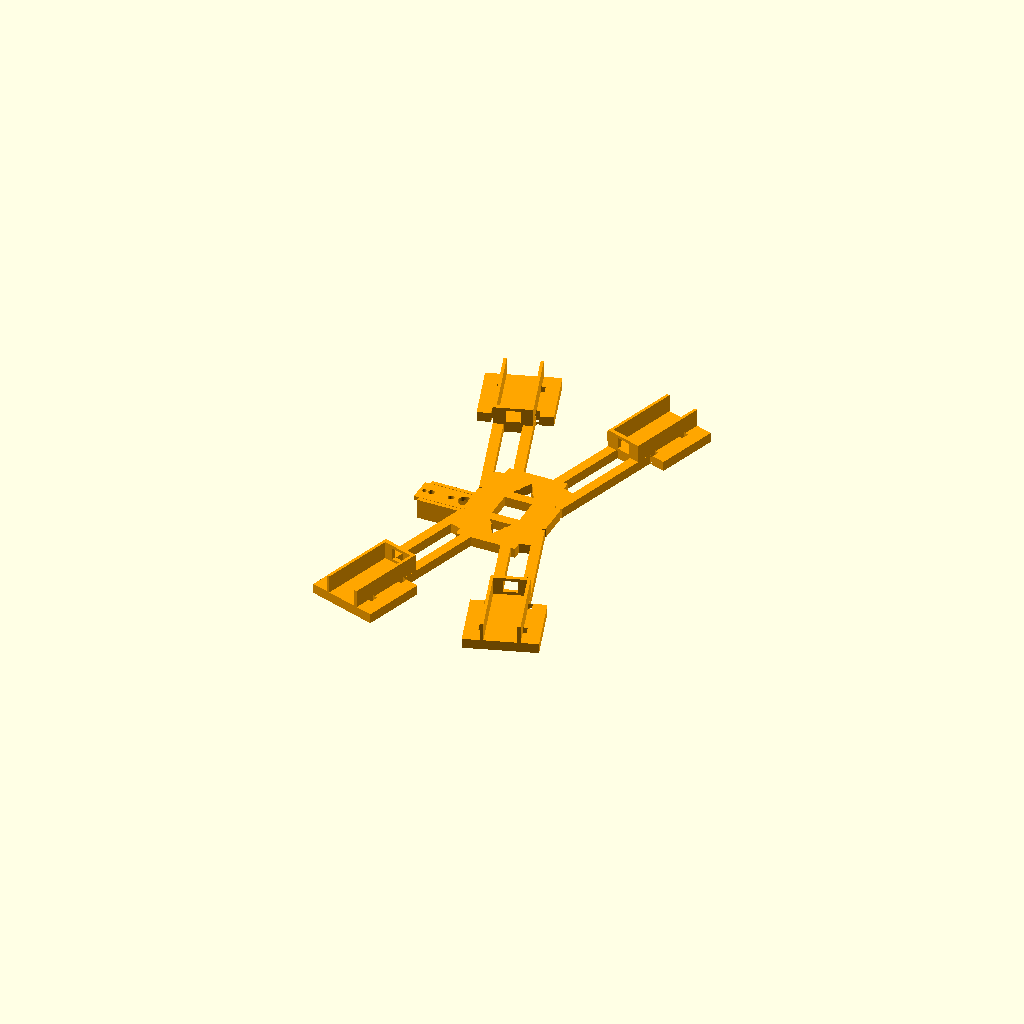
Cell 1: the model at its default parameters.
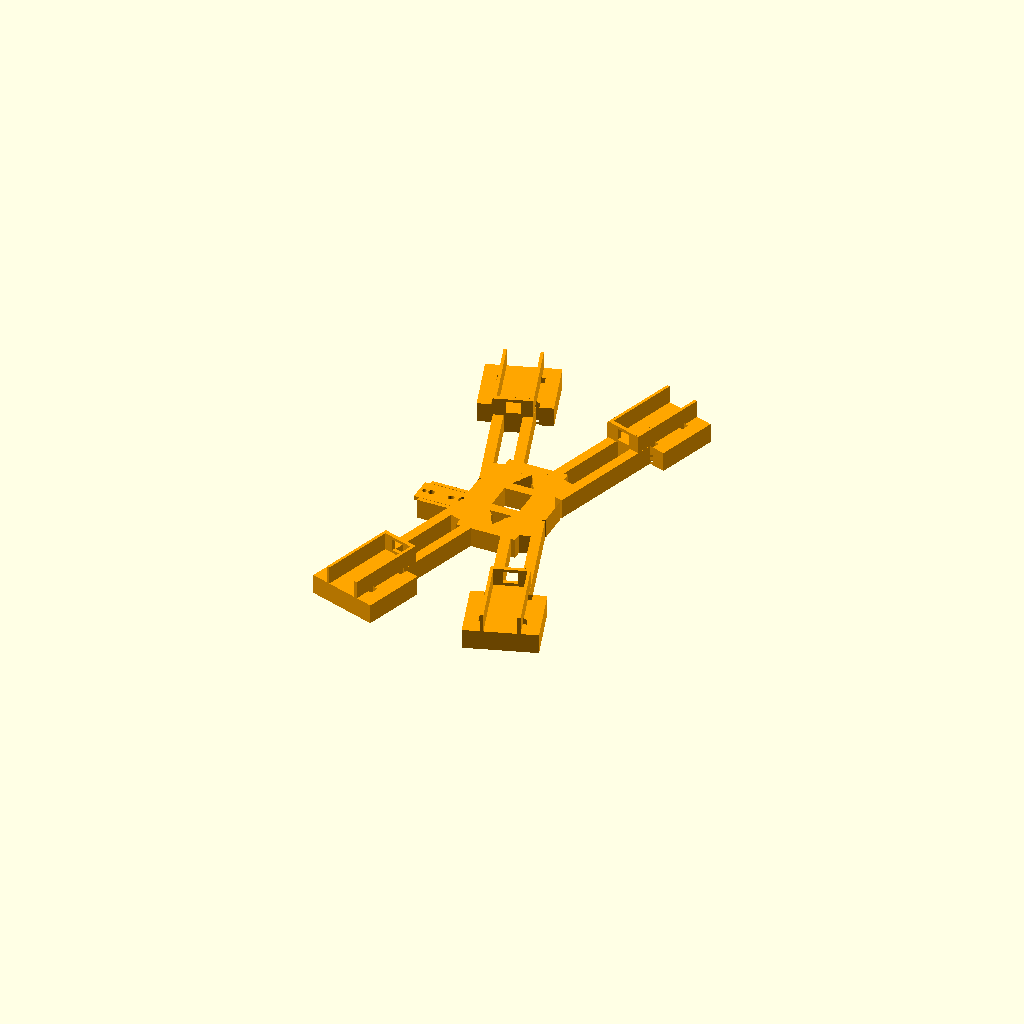
Cell 2 — frame_thickness set to 10, the other parameters unchanged.
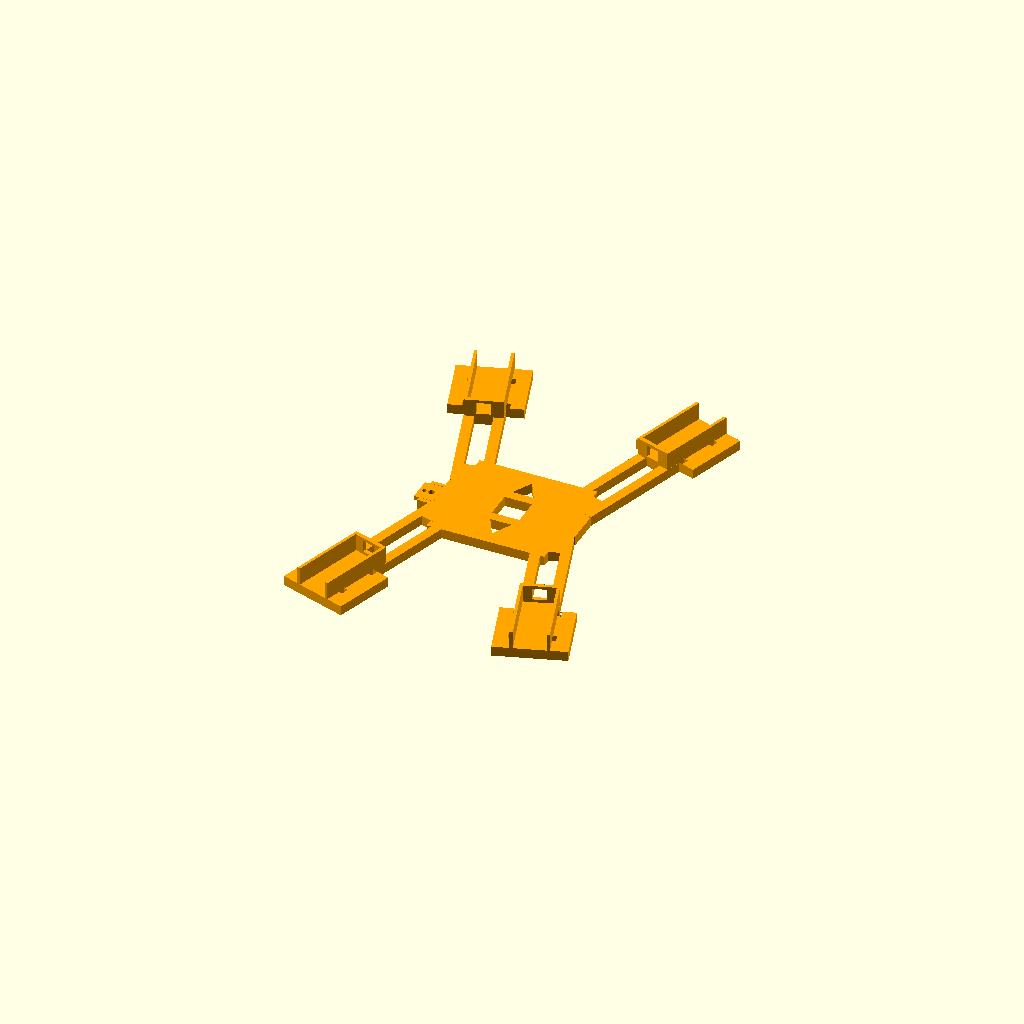
Cell 3: center_width = 60 (everything else at default).
One fixed orthographic camera (rotation 55°, 0°, 25°; colour scheme Cornfield) for every cell.
OpenSCAD source file Project Grace/ProjectGrace-V2.scad:
// Project Grace V2 - printed skeleton with an underside MG90S servo cradle.
// Dimensions are in millimetres. ProjectGrace.scad remains the preserved V1.

// Set to "motor_reference" or "servo_reference" to inspect component envelopes.
view_mode = "skeleton";

// IMechE External Pipe Climber brief: commercial 22 mm copper pipe.
// A 2 mm undersize wheel gap preloads the tyres against the pipe for grip.
pipe_outer_diameter = 22;
wheel_gap_undersize = 2;
target_wheel_gap = pipe_outer_diameter - wheel_gap_undersize;

frame_thickness = 5;

// Central body.
center_width = 30;
center_height = 58;
center_opening_size = 14;
triangle_opening_width = 11;
triangle_opening_height = 10;

// Four identical arms and their solid motor-mount pads.
arm_length = 92;
arm_width = 19;
arm_slot_width = 9;
arm_slot_start = 13;
arm_slot_end_clearance = 7;
end_pad_length = 32;
end_pad_width = 36;
arm_angle = 72;

// Measured N20-style micro metal gearmotor envelope from the supplied photos.
// The total length includes the output shaft; the individual can and gearbox lengths are estimates.
motor_overall_length = 46.05;
motor_width = 15.23;
motor_thickness = 11.82;
motor_can_length = 22;
gearbox_length = 16;
output_shaft_length = motor_overall_length - motor_can_length - gearbox_length;
output_shaft_diameter = 3;

// Integrated holder dimensions. The motor sits directly on the frame surface.
motor_fit_clearance = 0.6;
holder_wall_thickness = 1.5;
holder_wall_height = 9;
holder_back_stop_thickness = 2;
holder_length = motor_can_length + gearbox_length + 2;
wire_exit_width = 7;
wire_exit_height = 6;
cable_tie_slot_width = 2.5;
cable_tie_slot_length = 4;
cable_tie_slot_positions = [10, 30];
cable_tie_slot_y = 10;

// MG90S micro-servo dimensions. Verify the tab-hole spacing on the supplied servo.
servo_body_length = 22.8;
servo_body_width = 12.2;
servo_body_height = 28.5;
servo_fit_clearance = 0.5;
servo_ear_length = 32.4;
servo_ear_width = 12.2;
servo_ear_thickness = 2.5;
servo_ear_height_from_spline = 19;
servo_mount_hole_diameter = 2.2;
servo_mount_hole_spacing = 27.4;
servo_cradle_wall_thickness = 2;
servo_cradle_wall_height = 10;
servo_cradle_floor_thickness = 2;
servo_spline_diameter = 4.9;
servo_spline_projection = 4;
servo_spline_x_offset = 7;
servo_cradle_center_x = -31;
servo_cradle_mount_z = servo_cradle_floor_thickness;
servo_inner_bracket_hole_diameter = 3.2;
servo_inner_bracket_hole_positions = [-10, 0, 10];

module arm_with_pad(root_x, root_y, angle) {
    arm_slot_length = arm_length - end_pad_length - arm_slot_start - arm_slot_end_clearance;

    translate([root_x, root_y, 0])
        rotate([0, 0, angle])
            difference() {
                union() {
                    translate([0, -arm_width / 2, 0])
                        cube([arm_length, arm_width, frame_thickness]);
                    translate([arm_length - end_pad_length, -end_pad_width / 2, 0])
                        cube([end_pad_length, end_pad_width, frame_thickness]);
                }

                // Long lightening slot, matching the reference skeleton.
                translate([arm_slot_start, -arm_slot_width / 2, -1])
                    cube([arm_slot_length, arm_slot_width, frame_thickness + 2]);
            }
}

module triangular_opening(y_position, points_up) {
    translate([0, y_position, -1])
        linear_extrude(height = frame_thickness + 2)
            if (points_up)
                polygon(points = [
                    [-triangle_opening_width / 2, -triangle_opening_height / 2],
                    [triangle_opening_width / 2, -triangle_opening_height / 2],
                    [0, triangle_opening_height / 2]
                ]);
            else
                polygon(points = [
                    [-triangle_opening_width / 2, triangle_opening_height / 2],
                    [triangle_opening_width / 2, triangle_opening_height / 2],
                    [0, -triangle_opening_height / 2]
                ]);
}

module center_body() {
    difference() {
        linear_extrude(height = frame_thickness)
            polygon(points = [
                [-center_width / 2, -center_height / 2],
                [center_width / 2, -center_height / 2],
                [center_width / 2, -center_height / 2 + 14],
                [center_width / 2 + 6, -8],
                [center_width / 2 + 6, 8],
                [center_width / 2, center_height / 2 - 14],
                [center_width / 2, center_height / 2],
                [-center_width / 2, center_height / 2],
                [-center_width / 2, center_height / 2 - 14],
                [-center_width / 2 - 6, 8],
                [-center_width / 2 - 6, -8],
                [-center_width / 2, -center_height / 2 + 14]
            ]);

        translate([-center_opening_size / 2, -center_opening_size / 2, -1])
            cube([center_opening_size, center_opening_size, frame_thickness + 2]);
        triangular_opening(center_opening_size / 2 + triangle_opening_height, true);
        triangular_opening(-center_opening_size / 2 - triangle_opening_height, false);
    }
}

module motor_holder() {
    holder_outer_width = motor_width + motor_fit_clearance + 2 * holder_wall_thickness;

    union() {
        // Rear stop prevents the motor moving towards the centre of the frame.
        difference() {
            translate([0, -holder_outer_width / 2, 0])
                cube([holder_back_stop_thickness, holder_outer_width, holder_wall_height]);
            translate([
                -1,
                -wire_exit_width / 2,
                (holder_wall_height - wire_exit_height) / 2
            ])
                cube([holder_back_stop_thickness + 2, wire_exit_width, wire_exit_height]);
        }

        // Low rails locate the compound motor without interfering with its gearbox or shaft.
        translate([0, -holder_outer_width / 2, 0])
            cube([holder_length, holder_wall_thickness, holder_wall_height]);
        translate([0, holder_outer_width / 2 - holder_wall_thickness, 0])
            cube([holder_length, holder_wall_thickness, holder_wall_height]);
    }
}

module motor_holder_tie_slots() {
    // Two tie stations prevent the motor rotating in its holder under drive torque.
    for (tie_x = cable_tie_slot_positions)
        for (side = [-1, 1])
            translate([
                tie_x - cable_tie_slot_length / 2,
                side * cable_tie_slot_y - cable_tie_slot_width / 2,
                -1
            ])
                cube([cable_tie_slot_length, cable_tie_slot_width, frame_thickness + 2]);
}

module holder_on_arm(root_x, root_y, angle) {
    translate([root_x, root_y, frame_thickness])
        rotate([0, 0, angle])
            translate([arm_length - holder_length, 0, 0])
                motor_holder();
}

module holder_slots_on_arm(root_x, root_y, angle) {
    translate([root_x, root_y, 0])
        rotate([0, 0, angle])
            translate([arm_length - holder_length, 0, 0])
                motor_holder_tie_slots();
}

module servo_cradle() {
    cradle_inner_length = servo_body_length + servo_fit_clearance;
    cradle_inner_width = servo_body_width + servo_fit_clearance;
    cradle_outer_length = cradle_inner_length + 2 * servo_cradle_wall_thickness;
    cradle_outer_width = cradle_inner_width + 2 * servo_cradle_wall_thickness;
    ear_hole_x = servo_mount_hole_spacing / 2;

    // Side-mounted under-frame tray: the servo spline and ChainHookHorn face downward.
    difference() {
        union() {
            // The wide plate carries the servo's two mounting ears.
            translate([-servo_ear_length / 2, -servo_ear_width / 2, -servo_cradle_floor_thickness])
                cube([servo_ear_length, servo_ear_width, servo_cradle_floor_thickness]);

            // Low side rails locate the body in the cradle without covering its output end.
            translate([
                -cradle_outer_length / 2,
                -cradle_outer_width / 2,
                -servo_cradle_wall_height
            ])
                cube([
                    cradle_outer_length,
                    servo_cradle_wall_thickness,
                    servo_cradle_wall_height
                ]);
            translate([
                -cradle_outer_length / 2,
                cradle_outer_width / 2 - servo_cradle_wall_thickness,
                -servo_cradle_wall_height
            ])
                cube([
                    cradle_outer_length,
                    servo_cradle_wall_thickness,
                    servo_cradle_wall_height
                ]);

            // Outer end stop keeps the servo located against drive vibration.
            translate([
                -cradle_outer_length / 2,
                -cradle_outer_width / 2,
                -servo_cradle_wall_height
            ])
                cube([
                    servo_cradle_wall_thickness,
                    cradle_outer_width,
                    servo_cradle_wall_height
                ]);
        }

        // Opening under the spline lets the servo horn and chain hook run freely.
        translate([servo_spline_x_offset, 0, -servo_cradle_floor_thickness - 1])
            cylinder(d = servo_spline_diameter + 2, h = servo_cradle_floor_thickness + 2, $fn = 48);

        // M2 through-holes align with the MG90S mounting ears.
        for (x_position = [-ear_hole_x, ear_hole_x])
            translate([x_position, 0, -servo_cradle_floor_thickness - 1])
                cylinder(d = servo_mount_hole_diameter, h = servo_cradle_floor_thickness + 2, $fn = 32);

        // Three clearance holes sit in the inner bracket where shown in the concept sketch.
        for (x_position = servo_inner_bracket_hole_positions)
            translate([x_position, 0, -servo_cradle_floor_thickness - 1])
                cylinder(
                    d = servo_inner_bracket_hole_diameter,
                    h = servo_cradle_floor_thickness + 2,
                    $fn = 32
                );
    }
}

module printed_skeleton() {
    difference() {
        union() {
            center_body();
            arm_with_pad(center_width / 2 - 3, center_height / 2 - 17, arm_angle);
            arm_with_pad(-center_width / 2 + 3, center_height / 2 - 17, 180 - arm_angle);
            arm_with_pad(center_width / 2 - 3, -center_height / 2 + 17, -arm_angle);
            arm_with_pad(-center_width / 2 + 3, -center_height / 2 + 17, arm_angle - 180);
            holder_on_arm(center_width / 2 - 3, center_height / 2 - 17, arm_angle);
            holder_on_arm(-center_width / 2 + 3, center_height / 2 - 17, 180 - arm_angle);
            holder_on_arm(center_width / 2 - 3, -center_height / 2 + 17, -arm_angle);
            holder_on_arm(-center_width / 2 + 3, -center_height / 2 + 17, arm_angle - 180);
            // The floor overlaps the chassis by 2 mm, making the side cradle one printed part.
            translate([servo_cradle_center_x, 0, servo_cradle_mount_z])
                servo_cradle();
        }

        holder_slots_on_arm(center_width / 2 - 3, center_height / 2 - 17, arm_angle);
        holder_slots_on_arm(-center_width / 2 + 3, center_height / 2 - 17, 180 - arm_angle);
        holder_slots_on_arm(center_width / 2 - 3, -center_height / 2 + 17, -arm_angle);
        holder_slots_on_arm(-center_width / 2 + 3, -center_height / 2 + 17, arm_angle - 180);
    }
}

module compound_motor_reference() {
    // Motor can, gearbox, and output shaft are separate volumes for mount design.
    color("silver")
        translate([0, -motor_width / 2, -motor_thickness / 2])
            cube([motor_can_length, motor_width, motor_thickness]);

    color("goldenrod")
        translate([motor_can_length, -motor_width / 2, -motor_thickness / 2])
            cube([gearbox_length, motor_width, motor_thickness]);

    color("dimgray")
        translate([motor_can_length + gearbox_length, 0, 0])
            rotate([0, 90, 0])
                cylinder(d = output_shaft_diameter, h = output_shaft_length);
}

module mg90s_reference() {
    // Approximate orientation inside the side-mounted underside cradle.
    color("royalblue")
        translate([
            servo_cradle_center_x - servo_body_length / 2,
            -servo_body_width / 2,
            servo_cradle_mount_z - servo_body_height
        ])
            cube([servo_body_length, servo_body_width, servo_body_height]);

    color("dimgray")
        translate([
            servo_cradle_center_x + servo_spline_x_offset,
            0,
            servo_cradle_mount_z - servo_body_height - servo_spline_projection
        ])
            cylinder(d = servo_spline_diameter, h = servo_spline_projection, $fn = 48);
}

if (view_mode == "motor_reference")
    compound_motor_reference();
else if (view_mode == "servo_reference") {
    color("orange")
        printed_skeleton();
    mg90s_reference();
} else
    color("orange")
        printed_skeleton();
Parameter table extracted from the source (name, type, default, range or options):
view_mode: string, default "skeleton"
pipe_outer_diameter: number, default 22
wheel_gap_undersize: number, default 2
frame_thickness: number, default 5
center_width: number, default 30
center_height: number, default 58
center_opening_size: number, default 14
triangle_opening_width: number, default 11
triangle_opening_height: number, default 10
arm_length: number, default 92
arm_width: number, default 19
arm_slot_width: number, default 9
arm_slot_start: number, default 13
arm_slot_end_clearance: number, default 7
end_pad_length: number, default 32
end_pad_width: number, default 36
arm_angle: number, default 72
motor_overall_length: number, default 46.05
motor_width: number, default 15.23
motor_thickness: number, default 11.82
motor_can_length: number, default 22
gearbox_length: number, default 16
output_shaft_diameter: number, default 3
motor_fit_clearance: number, default 0.6
holder_wall_thickness: number, default 1.5
holder_wall_height: number, default 9
holder_back_stop_thickness: number, default 2
wire_exit_width: number, default 7
wire_exit_height: number, default 6
cable_tie_slot_width: number, default 2.5
cable_tie_slot_length: number, default 4
cable_tie_slot_positions: vector, default [10, 30]
cable_tie_slot_y: number, default 10
servo_body_length: number, default 22.8
servo_body_width: number, default 12.2
servo_body_height: number, default 28.5
servo_fit_clearance: number, default 0.5
servo_ear_length: number, default 32.4
servo_ear_width: number, default 12.2
servo_ear_thickness: number, default 2.5
servo_ear_height_from_spline: number, default 19
servo_mount_hole_diameter: number, default 2.2
servo_mount_hole_spacing: number, default 27.4
servo_cradle_wall_thickness: number, default 2
servo_cradle_wall_height: number, default 10
servo_cradle_floor_thickness: number, default 2
servo_spline_diameter: number, default 4.9
servo_spline_projection: number, default 4
servo_spline_x_offset: number, default 7
servo_cradle_center_x: number, default -31
servo_inner_bracket_hole_diameter: number, default 3.2
servo_inner_bracket_hole_positions: vector, default [-10, 0, 10]
